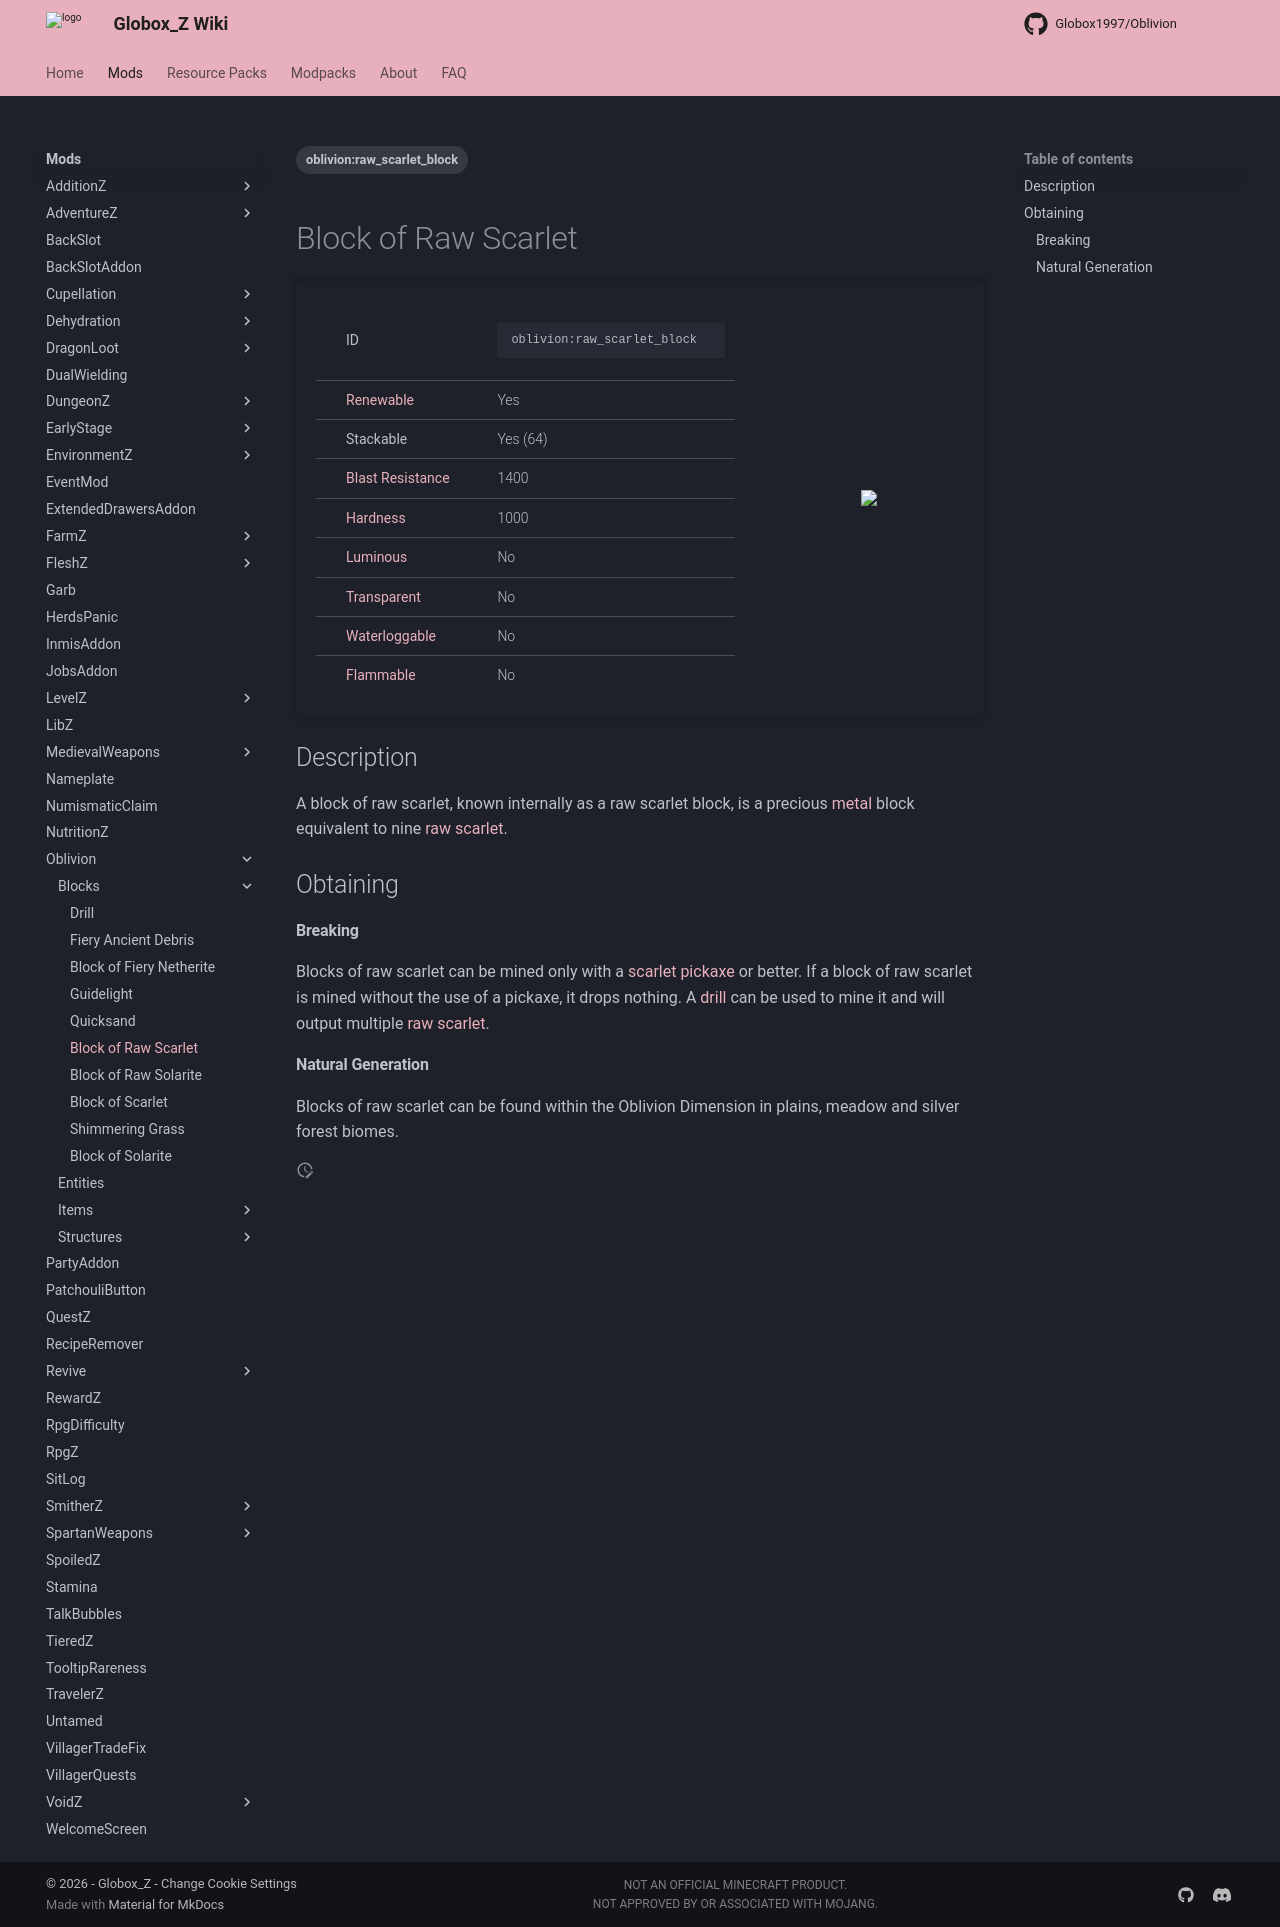

repository: Globox1997/wiki · page: mods/Oblivion/Blocks/Raw_Scarlet_Block/index.html · generator: mkdocs

---
title: Block of Raw Scarlet
project: oblivion
summary: oblivion block of raw scarlet
tags:
    - oblivion:raw_scarlet_block
---
# Block of Raw Scarlet
<div class="main_table">
<div class="left_main_table">
<table class="left_table">
    <tbody>
        <tr>
            <td class="first-column">ID</td>
            <td class="second-column">
            ```
            oblivion:raw_scarlet_block
            ```
            </td>
        </tr>
        <tr id="linear-top">
            <td class="first-column"><a href="https://minecraft.wiki/w/Renewable_resource" target="_blank">Renewable</a></td>
            <td class="second-column">Yes</td>
        </tr>
        <tr id="linear-top">
            <td class="first-column">Stackable</td>
            <td class="second-column">Yes (64)</td>
        </tr>
        <tr id="linear-top">
            <td class="first-column"><a href="https://minecraft.wiki/w/Explosion#Blast_resistance" target="_blank">Blast Resistance</a></td>
            <td class="second-column">1400</td>
        </tr>
        <tr id="linear-top">
            <td class="first-column"><a href="https://minecraft.wiki/w/Breaking#Blocks_by_hardness" target="_blank">Hardness</a></td>
            <td class="second-column">1000</td>
        </tr>
        <tr id="linear-top">
            <td class="first-column"><a href="https://minecraft.wiki/w/Light" target="_blank">Luminous</a></td>
            <td class="second-column">No</td>
        </tr>
        <tr id="linear-top">
            <td class="first-column"><a href="https://minecraft.wiki/w/Opacity" target="_blank">Transparent</a></td>
            <td class="second-column">No</td>
        </tr>
        <tr id="linear-top">
            <td class="first-column"><a href="https://minecraft.wiki/w/Waterlogging" target="_blank">Waterloggable</a></td>
            <td class="second-column">No</td>
        </tr>
        <tr id="linear-top">
            <td class="first-column"><a href="https://minecraft.wiki/w/Fire#Burning_blocks" target="_blank">Flammable</a></td>
            <td class="second-column">No</td>
        </tr>
    </tbody>
</table>
</div>
    <img src="/wiki/assets/oblivion/blocks/raw_scarlet_block.png" loading="lazy" class="right_img_table"/>
</div>

## Description
A block of raw scarlet, known internally as a raw scarlet block, is a precious [metal](https://minecraft.wiki/w/Metal) block equivalent to nine [raw scarlet](/wiki/mods/Oblivion/Items/Raw_Scarlet). 

## Obtaining
#### Breaking
Blocks of raw scarlet can be mined only with a [scarlet pickaxe](/wiki/mods/Oblivion/Items/Scarlet_Pickaxe) or better. If a block of raw scarlet is mined without the use of a pickaxe, it drops nothing. A [drill](/wiki/mods/Oblivion/Blocks/Drill) can be used to mine it and will output multiple [raw scarlet](/wiki/mods/Oblivion/Items/Raw_Scarlet).

#### Natural Generation
Blocks of raw scarlet can be found within the Oblivion Dimension in plains, meadow and silver forest biomes.
